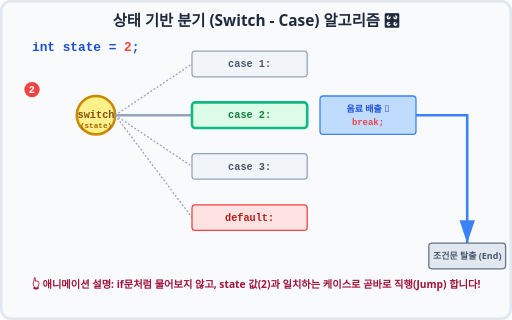
t = 0.00 s
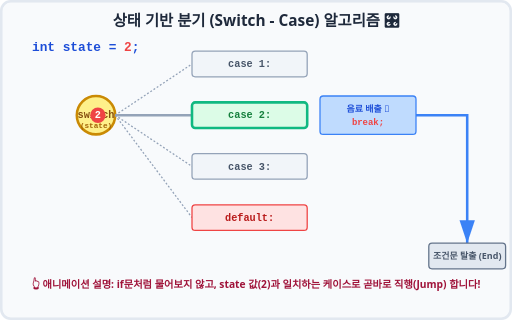
t = 0.60 s
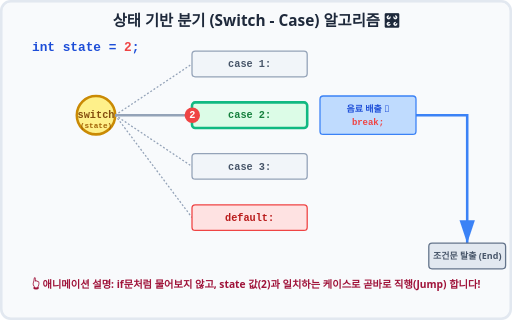
t = 1.40 s
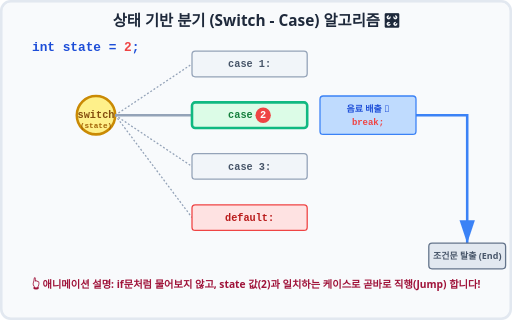
t = 2.00 s
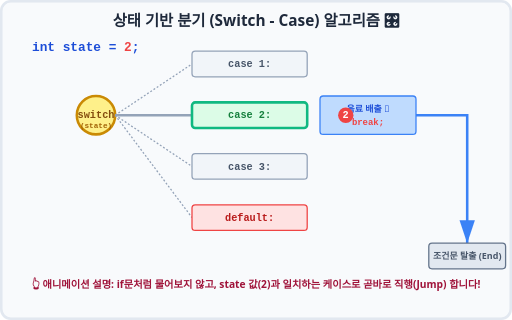
t = 2.70 s
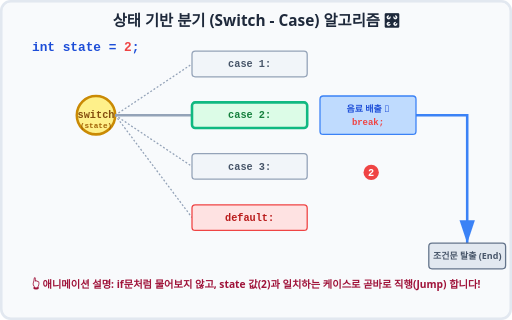
t = 3.40 s

The animated SVG that drew these frames (rendered in a browser with its animation timeline set to each time). Animation: 2 SMIL elements (animateMotion=2); one cycle of 4.00 s, repeats indefinitely.

<svg xmlns="http://www.w3.org/2000/svg" viewBox="0 0 800 500" width="100%" height="500">
    <rect width="800" height="500" fill="#f8fafc" rx="15" />
    <rect width="796" height="496" x="2" y="2" fill="none" stroke="#e2e8f0" stroke-width="4" rx="15" />
    
    <text x="400" y="40" font-family="'Segoe UI', Roboto, sans-serif" font-size="24" font-weight="bold" fill="#1e293b" text-anchor="middle">상태 기반 분기 (Switch - Case) 알고리즘 🎛️</text>

    <!-- Global Code Context -->
    <text x="50" y="80" font-family="monospace" font-size="20" fill="#1d4ed8" font-weight="bold">int state = <tspan fill="#ef4444">2</tspan>;</text>

    <!-- Elevator/Vending Switch Board -->
    <g transform="translate(150, 180)">
        
        <!-- Main Switch Input -->
        <circle cx="0" cy="0" r="30" fill="#fef08a" stroke="#ca8a04" stroke-width="4" />
        <text x="0" y="5" font-family="monospace" font-size="16" fill="#854d0e" font-weight="bold" text-anchor="middle">switch</text>
        <text x="0" y="20" font-family="monospace" font-size="12" fill="#a16207" font-weight="bold" text-anchor="middle">(state)</text>

        <!-- Dispatcher Lines -->
        <path d="M 30 0 L 150 -80" fill="none" stroke="#94a3b8" stroke-width="2" stroke-dasharray="3,3" />
        <path d="M 30 0 L 150 0" fill="none" stroke="#94a3b8" stroke-width="4" />
        <path d="M 30 0 L 150 80" fill="none" stroke="#94a3b8" stroke-width="2" stroke-dasharray="3,3" />
        <path d="M 30 0 L 150 160" fill="none" stroke="#94a3b8" stroke-width="2" stroke-dasharray="3,3" />

        <!-- Case 1 -->
        <g transform="translate(150, -100)">
            <rect width="180" height="40" rx="5" fill="#f1f5f9" stroke="#94a3b8" stroke-width="2" />
            <text x="90" y="25" font-family="monospace" font-size="16" fill="#475569" font-weight="bold" text-anchor="middle">case 1:</text>
        </g>

        <!-- Case 2 (The Match) -->
        <g transform="translate(150, -20)">
            <rect width="180" height="40" rx="5" fill="#dcfce7" stroke="#10b981" stroke-width="4" />
            <text x="90" y="25" font-family="monospace" font-size="16" fill="#15803d" font-weight="bold" text-anchor="middle">case 2:</text>
            
            <!-- Code execution box inside case 2 -->
            <rect x="200" y="-10" width="150" height="60" rx="5" fill="#bfdbfe" stroke="#3b82f6" stroke-width="2" />
            <text x="275" y="15" font-family="'Segoe UI', Roboto, sans-serif" font-size="14" fill="#1d4ed8" font-weight="bold" text-anchor="middle">음료 배출 🥤</text>
            <text x="275" y="35" font-family="monospace" font-size="14" fill="#ef4444" font-weight="bold" text-anchor="middle">break;</text>
        </g>

        <!-- Case 3 -->
        <g transform="translate(150, 60)">
            <rect width="180" height="40" rx="5" fill="#f1f5f9" stroke="#94a3b8" stroke-width="2" />
            <text x="90" y="25" font-family="monospace" font-size="16" fill="#475569" font-weight="bold" text-anchor="middle">case 3:</text>
        </g>

        <!-- Default -->
        <g transform="translate(150, 140)">
            <rect width="180" height="40" rx="5" fill="#fee2e2" stroke="#ef4444" stroke-width="2" />
            <text x="90" y="25" font-family="monospace" font-size="16" fill="#b91c1c" font-weight="bold" text-anchor="middle">default:</text>
        </g>

        <!-- The exiting line from break -->
        <path d="M 500 0 L 580 0 L 580 200" fill="none" stroke="#3b82f6" stroke-width="4" marker-end="url(#arrow-blue)" />

        <!-- Tracing Data Animation (state = 2) -->
        <!-- Plugs directly into case 2 -->
        <circle cx="0" cy="0" r="12" fill="#ef4444">
            <animateMotion dur="4s" repeatCount="indefinite" path="M -100 -40 L 0 0 L 150 0 L 350 0 L 400 0 L 430 0 L 430 200" keyTimes="0; 0.2; 0.4; 0.6; 0.7; 0.8; 1" />
        </circle>
        <text x="0" y="0" font-family="monospace" font-size="16" fill="#ffffff" font-weight="bold">
            <animateMotion dur="4s" repeatCount="indefinite" path="M -100 -40 L 0 0 L 150 0 L 350 0 L 400 0 L 430 0 L 430 200" keyTimes="0; 0.2; 0.4; 0.6; 0.7; 0.8; 1" />
            <tspan dx="-5" dy="5">2</tspan>
        </text>

        <!-- End block -->
        <rect x="520" y="200" width="120" height="40" rx="5" fill="#e2e8f0" stroke="#64748b" stroke-width="2" />
        <text x="580" y="225" font-family="'Segoe UI', Roboto, sans-serif" font-size="14" fill="#475569" font-weight="bold" text-anchor="middle">조건문 탈출 (End)</text>
    </g>

    <text x="400" y="450" font-family="'Segoe UI', Roboto, sans-serif" font-size="16" fill="#9f1239" font-weight="bold" text-anchor="middle">👆 애니메이션 설명: if문처럼 물어보지 않고, state 값(2)과 일치하는 케이스로 곧바로 직행(Jump) 합니다!</text>

    <!-- Arrow Definitions -->
    <defs>
        <marker id="arrow-blue" markerWidth="10" markerHeight="10" refX="9" refY="3" orient="auto" markerUnits="strokeWidth">
            <path d="M0,0 L0,6 L9,3 z" fill="#3b82f6" />
        </marker>
    </defs>
</svg>
